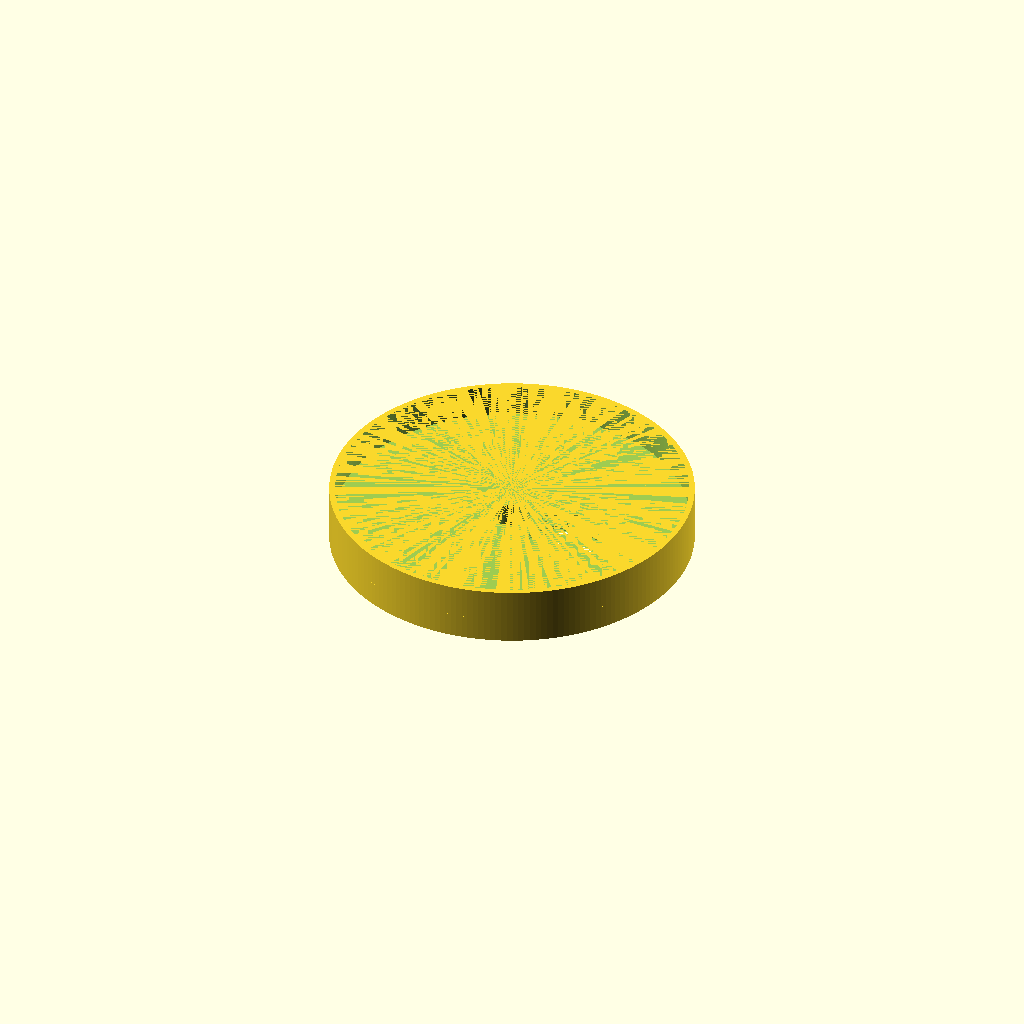
Cell 1: the model at its default parameters.
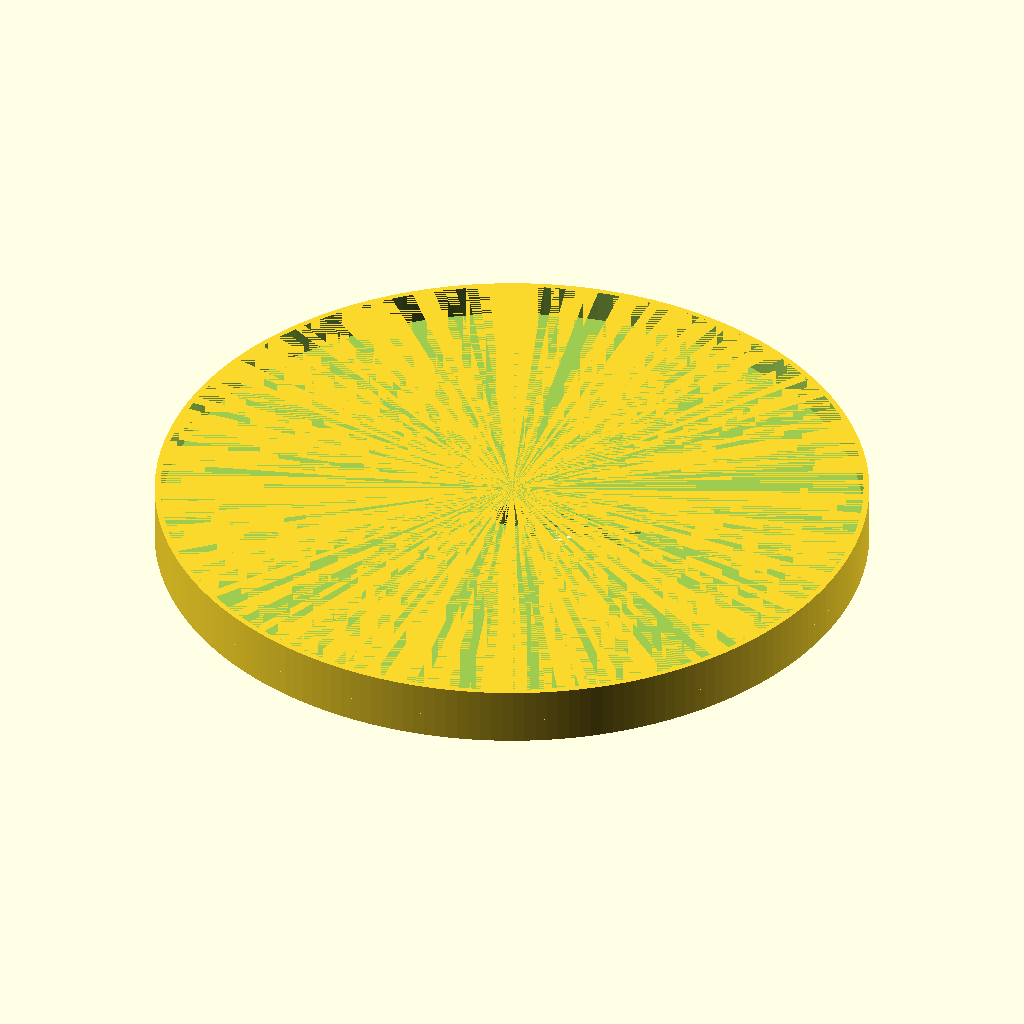
Cell 2: the same model with BEARING_OUTER_DIA = 84.
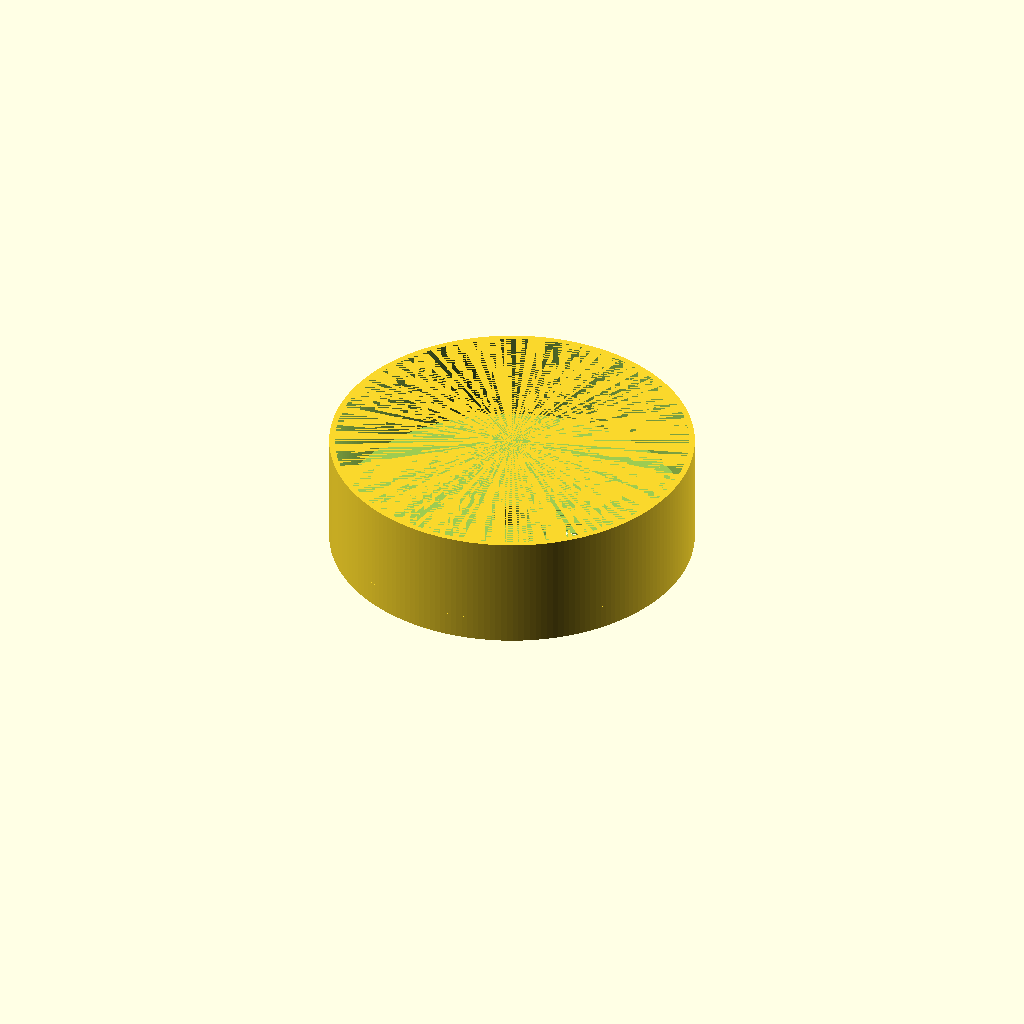
Cell 3: the same model with BEARING_THICKNESS = 14.
All cells are drawn from one camera (rotation 55°, 0°, 25°, orthographic, colour scheme Cornfield), so only the parameter changes between them.
The OpenSCAD source (generic-parts/flat-slip-ring.scad):
BEARING_INNER_DIA = 30;
BEARING_OUTER_DIA = 42;
BEARING_THICKNESS = 7;

BOT_THICKNESS = BEARING_THICKNESS - 2;
BOT_INNER_DIA = 7.2;
BOT_OUTER_DIA = BEARING_INNER_DIA + 0.4;

LIP_THICKNESS = 1;
LIP_OUTER_DIA = BEARING_INNER_DIA + 4;
LIP_INNER_DIA = 4.4;

CONDUCTOR_THICKNESS = 1.4;
CONDUCTOR_WIDTH = 2.1;
CONDUCTOR_DIAS = [12.4, 18.4, 24.4, 30.4];

TOP_THICKNESS = BEARING_THICKNESS;
TOP_INNER_DIA = BEARING_OUTER_DIA + 0.6;
TOP_OUTER_DIA = BEARING_OUTER_DIA + 2;

MOUNT_THICKNESS = 3;
MOUNT_OUTER_DIA = TOP_OUTER_DIA;
MOUNT_INNER_DIA = LIP_INNER_DIA;

CONNECTOR_WIDTH = 7;
CONNECTOR_LENGTH = 12;
CONNECTOR_OFFSET = min(CONDUCTOR_DIAS)/2 - CONDUCTOR_WIDTH - 0.5;


$fn = 200;

module conductor(dia, width, thickness) {
	union() {
		difference() {
			cylinder(d = dia, h = thickness);
			cylinder(d = dia - 2 * width, h = thickness);
		}
		translate([(dia-width)/2, 0, 0])
		cylinder(d = width, h = dia);
	}
}

module bottom() {
    difference() {
        union() {
            cylinder(d = BOT_OUTER_DIA, h = BOT_THICKNESS);
            translate([0, 0, BOT_THICKNESS - LIP_THICKNESS])
            cylinder(d = LIP_OUTER_DIA, h = LIP_THICKNESS);
        }
        cylinder(d = BOT_INNER_DIA, h = BOT_THICKNESS - LIP_THICKNESS);
        cylinder(d = LIP_INNER_DIA, h = BOT_THICKNESS);

        for(d = CONDUCTOR_DIAS) {
            conductor(d, CONDUCTOR_WIDTH, CONDUCTOR_THICKNESS);
        }

        translate([0, 0, BOT_THICKNESS])
        rotate([0, 90, 0])
        cylinder(d = CONDUCTOR_WIDTH, h = BOT_OUTER_DIA);
    }
}

module top() {
    difference() {
        union() {
            cylinder(d = TOP_OUTER_DIA, h = TOP_THICKNESS);
            cylinder(d = MOUNT_OUTER_DIA, h = MOUNT_THICKNESS);
        }
        translate([0, 0, MOUNT_THICKNESS])
        cylinder(d = TOP_INNER_DIA, h = TOP_THICKNESS - MOUNT_THICKNESS);
        cylinder(d = MOUNT_INNER_DIA, h = TOP_THICKNESS);
        translate([CONNECTOR_OFFSET, -CONNECTOR_WIDTH/2, 0])
        cube(size = [CONNECTOR_LENGTH, CONNECTOR_WIDTH, MOUNT_THICKNESS]);
    }
}

//bottom();
top();
Parameter table extracted from the source (name, type, default, range or options):
BEARING_INNER_DIA: number, default 30
BEARING_OUTER_DIA: number, default 42
BEARING_THICKNESS: number, default 7
BOT_INNER_DIA: number, default 7.2
LIP_THICKNESS: number, default 1
LIP_INNER_DIA: number, default 4.4
CONDUCTOR_THICKNESS: number, default 1.4
CONDUCTOR_WIDTH: number, default 2.1
CONDUCTOR_DIAS: vector, default [12.4, 18.4, 24.4, 30.4]
MOUNT_THICKNESS: number, default 3
CONNECTOR_WIDTH: number, default 7
CONNECTOR_LENGTH: number, default 12
